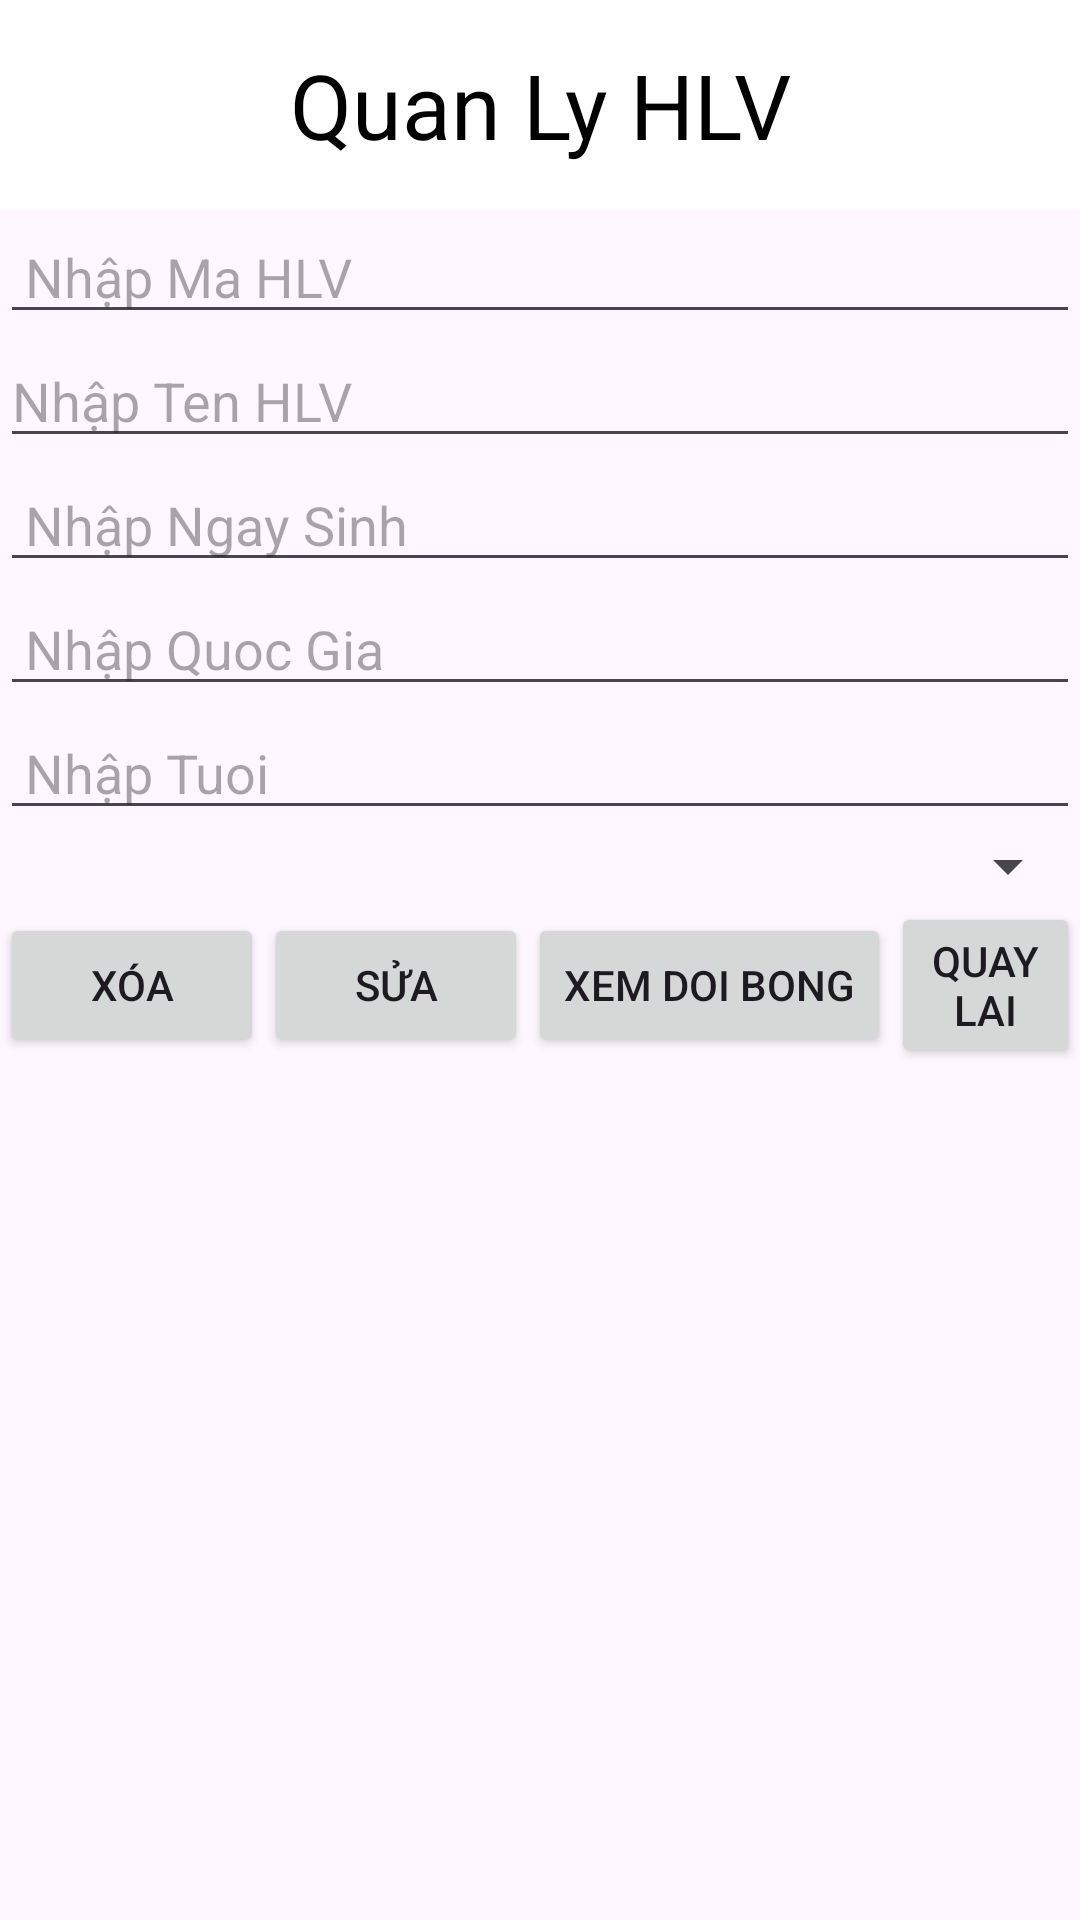

Write the Android layout XML for this screen, with the resource values it uses.
<!-- AndroidManifest.xml: application theme Theme.QuanLyDoiBong -->
<!-- res/layout/activity_chi_tiet_hlv.xml -->
<?xml version="1.0" encoding="utf-8"?>
<LinearLayout xmlns:android="http://schemas.android.com/apk/res/android"
    xmlns:app="http://schemas.android.com/apk/res-auto"
    xmlns:tools="http://schemas.android.com/tools"
    android:layout_width="match_parent"
    android:layout_height="match_parent"
    android:orientation="vertical"
    tools:context=".HuanLuyenVien.ChiTietHLV">
    <TextView
        android:layout_width="match_parent"
        android:layout_height="70dp"
        android:text="Quan Ly HLV"
        android:textSize="30dp"
        android:gravity="center"
        android:textColor="#000000"
        android:background="#FFFFFF"/>

    <EditText
        android:id="@+id/edtmaHLV_chitiet"
        android:layout_width="match_parent"
        android:layout_height="wrap_content"
        android:hint=" Nhập Ma HLV" />

    <EditText
        android:id="@+id/edtTenHLV_chitiet"
        android:layout_width="match_parent"
        android:layout_height="wrap_content"
        android:hint="Nhập Ten HLV" />

    <EditText
        android:inputType="date"
        android:id="@+id/edtNgaySinh_chitiet"
        android:layout_width="match_parent"
        android:layout_height="wrap_content"
        android:hint=" Nhập Ngay Sinh"
        />
    <EditText
        android:id="@+id/edtQuocGia_chitiet"
        android:layout_width="match_parent"
        android:layout_height="wrap_content"
        android:hint=" Nhập Quoc Gia"
        />
    <EditText
        android:inputType="number"
        android:id="@+id/edtTuoi_chitiet"
        android:layout_width="match_parent"
        android:layout_height="wrap_content"
        android:hint=" Nhập Tuoi"
        />

    <LinearLayout
        android:layout_width="match_parent"
        android:layout_height="wrap_content"
        android:orientation="horizontal">
        <Spinner
            android:id="@+id/spDoiBong_chitiet"
            android:layout_width="wrap_content"
            android:layout_height="wrap_content"
            android:layout_weight="1"
            />
    </LinearLayout>
    <LinearLayout
        android:layout_width="match_parent"
        android:layout_height="wrap_content"
        android:gravity="center"
        android:orientation="horizontal">
        <Button
            android:id="@+id/btnCTXoa_HLV"
            android:layout_width="wrap_content"
            android:layout_height="wrap_content"
            android:text="Xóa"/>

        <Button
            android:id="@+id/btnCTSua_HLV"
            android:layout_width="wrap_content"
            android:layout_height="wrap_content"
            android:text="Sửa"/>
        <Button
            android:id="@+id/btnXemDB_HLV"
            android:layout_width="wrap_content"
            android:layout_height="wrap_content"
            android:text="Xem Doi Bong"/>
        <Button
            android:id="@+id/btnCTBack_HLV"
            android:layout_width="wrap_content"
            android:layout_height="wrap_content"
            android:text="QuayLai"/>
    </LinearLayout>
</LinearLayout>
<!-- resources referenced by this layout -->
<resources>
  <style name="Theme.QuanLyDoiBong" parent="Base.Theme.QuanLyDoiBong" />
  <style name="Base.Theme.QuanLyDoiBong" parent="Theme.Material3.DayNight">
          
          
      </style>
</resources>
